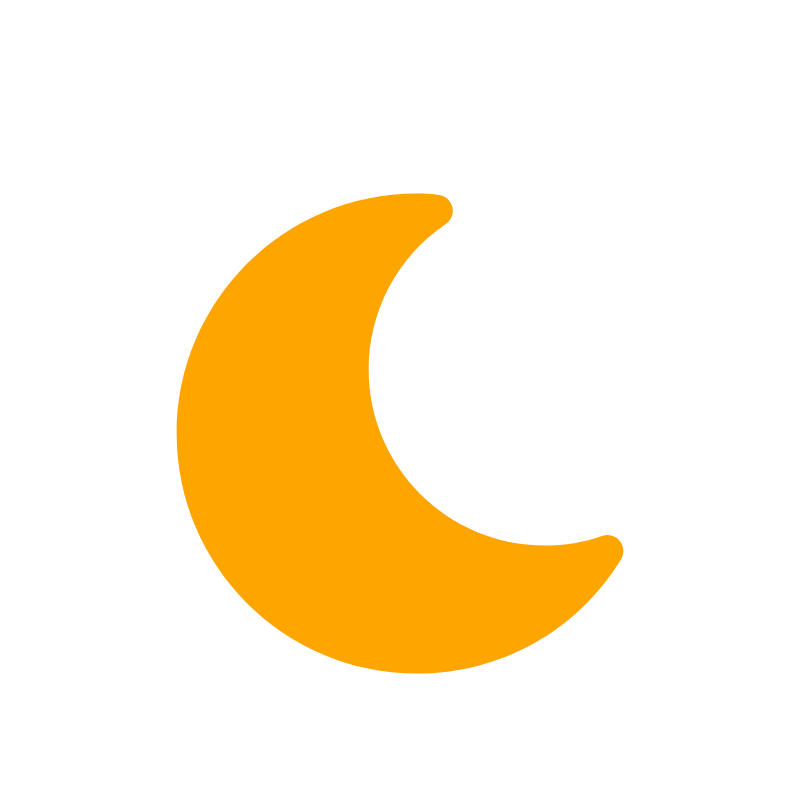
t = 0.00 s
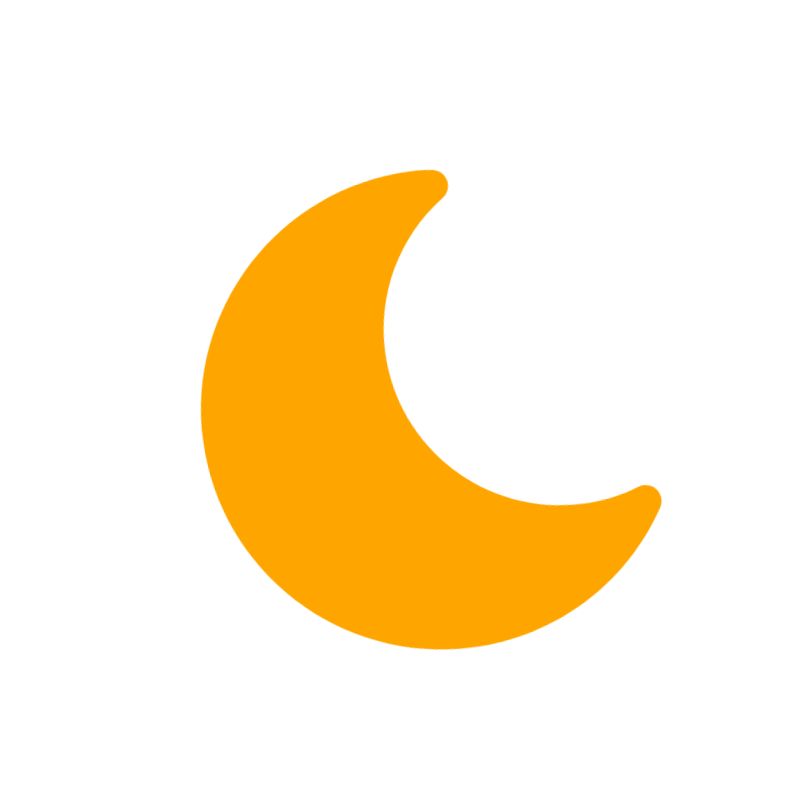
t = 0.90 s
t = 1.50 s: frame unchanged from t = 0.00 s, image omitted
t = 2.63 s: frame unchanged from t = 0.00 s, image omitted
t = 3.75 s: frame unchanged from t = 0.00 s, image omitted
t = 4.88 s: frame unchanged from t = 0.00 s, image omitted

The animated SVG that drew these frames (rendered in a browser with its animation timeline set to each time). Animation: 2 CSS @keyframes rules; one cycle of 6.00 s, repeats indefinitely.

<?xml version="1.0"?>
<svg width="800" height="800" xmlns="http://www.w3.org/2000/svg" xmlns:svg="http://www.w3.org/2000/svg">
 <style>
  <![CDATA[#ev5kbkxivn92_to {animation: ev5kbkxivn92_to__to 6000ms linear infinite normal forwards}@keyframes ev5kbkxivn92_to__to { 0% {transform: translate(0px,0px)} 11.666667% {transform: translate(-38.029324px,45.321684px)} 25% {transform: translate(0px,0px)} 100% {transform: translate(0px,0px)} }#ev5kbkxivn92_tr {animation: ev5kbkxivn92_tr__tr 6000ms linear infinite normal forwards}@keyframes ev5kbkxivn92_tr__tr { 0% {transform: rotate(0deg)} 11.666667% {transform: rotate(-10deg)} 25% {transform: rotate(0deg)} 100% {transform: rotate(0deg)} }]]>
 </style>
 <g class="layer">
  <title>Layer 1</title>
  <g id="ev5kbkxivn92_to">
   <g id="ev5kbkxivn92_tr">
    <path d="m619.782106,540.917748c-4.288,-5.28 -11.488,-7.232 -17.824,-4.96c-17.76,6.368 -37.024,9.632 -57.312,9.632c-97.056,0 -176,-78.976 -176,-176c0,-58.4 28.832,-112.768 77.12,-145.472c5.472,-3.712 8.096,-10.4 6.624,-16.832c-1.472,-6.432 -6.752,-11.296 -13.312,-12.256c-7.488,-1.088 -14.944,-1.44 -22.432,-1.44c-132.352,0 -240,107.648 -240,240c0,132.352 107.648,240 240,240c84,0 160.416,-42.688 204.352,-114.176c3.552,-5.792 3.04,-13.184 -1.216,-18.496z" fill="#ffa500" id="ev5kbkxivn92" transform="translate(0 0)"/>
   </g>
  </g>
 </g>
</svg>